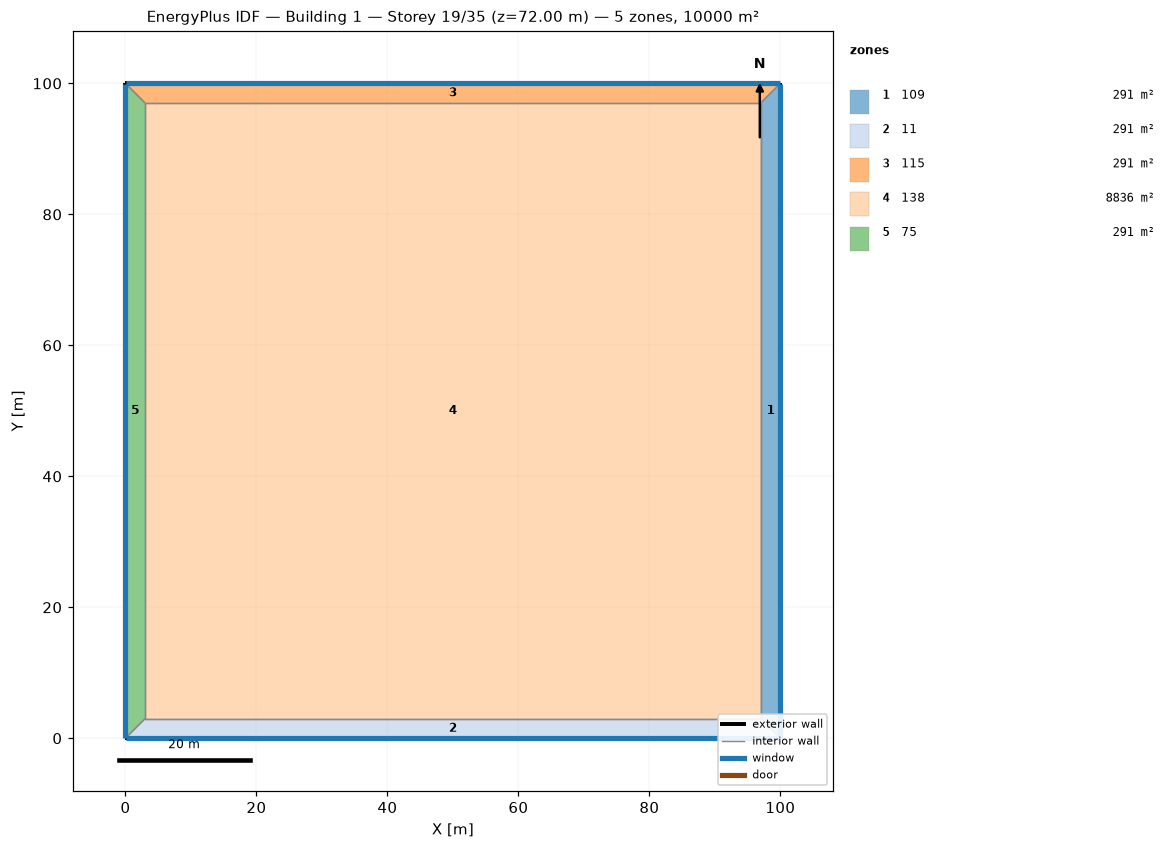
=== STOREY PLAN SPEC (per zone: floor XY polygon, exterior-wall plan segments, windows/doors) ===
zone 1: 109  (291.0 m²)
  floor: (100.00, 100.00) (100.00, 0.00) (97.00, 3.00) (97.00, 97.00)
  exterior wall: (100.00, 0.00) – (100.00, 100.00)  [100.0 m]
    window: (100.00, 0.03) – (100.00, 99.97)  [220.0 m²]
  interior walls: 3
zone 2: 11  (291.0 m²)
  floor: (100.00, 0.00) (0.00, 0.00) (3.00, 3.00) (97.00, 3.00)
  exterior wall: (0.00, 0.00) – (100.00, 0.00)  [100.0 m]
    window: (0.03, 0.00) – (99.97, 0.00)  [220.0 m²]
  interior walls: 3
zone 3: 115  (291.0 m²)
  floor: (0.00, 100.00) (100.00, 100.00) (97.00, 97.00) (3.00, 97.00)
  exterior wall: (100.00, 100.00) – (0.00, 100.00)  [100.0 m]
    window: (99.97, 100.00) – (0.03, 100.00)  [220.0 m²]
  interior walls: 3
zone 4: 138  (8836.0 m²)
  floor: (3.00, 3.00) (3.00, 97.00) (97.00, 97.00) (97.00, 3.00)
  interior walls: 4
zone 5: 75  (291.0 m²)
  floor: (0.00, 0.00) (0.00, 100.00) (3.00, 97.00) (3.00, 3.00)
  exterior wall: (0.00, 100.00) – (0.00, 0.00)  [100.0 m]
    window: (0.00, 99.97) – (0.00, 0.03)  [220.0 m²]
  interior walls: 3

=== DERIVED (storey summary) ===
Building: Building 1
Storey: 19 of 35  (floor level z = 72.00 m)
Storey gross floor area: 10000.0 m²
Zones on this storey: 5
  - 109: floor 291.0 m²; exterior wall 100.0 m (400.0 m²); 1 window(s) 220.0 m²; WWR 55.0%
  - 11: floor 291.0 m²; exterior wall 100.0 m (400.0 m²); 1 window(s) 220.0 m²; WWR 55.0%
  - 115: floor 291.0 m²; exterior wall 100.0 m (400.0 m²); 1 window(s) 220.0 m²; WWR 55.0%
  - 138: floor 8836.0 m²
  - 75: floor 291.0 m²; exterior wall 100.0 m (400.0 m²); 1 window(s) 220.0 m²; WWR 55.0%
Zone adjacency (shared interzone walls):
  - 109 ↔ 11
  - 109 ↔ 115
  - 109 ↔ 138
  - 11 ↔ 138
  - 11 ↔ 75
  - 115 ↔ 138
  - 115 ↔ 75
  - 138 ↔ 75